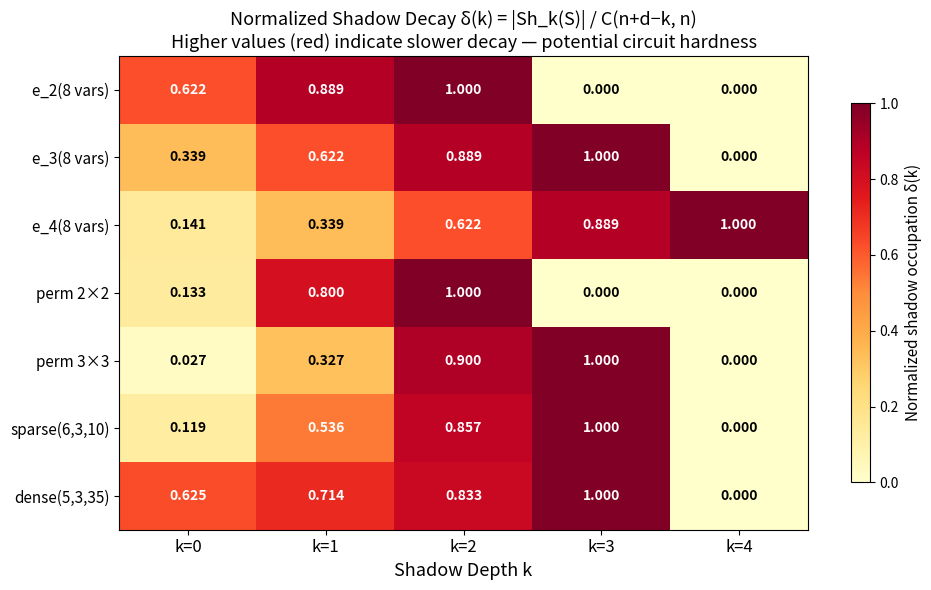

Reproduce this figure in Python.
#!/usr/bin/env python3
"""
Visualization: Shadow Profile Heatmap Across Families

This script creates a heatmap showing how shadow profiles vary across
different polynomial families and shadow depths, making visible the
qualitative differences in shadow decay behavior that distinguish
circuit-computable from hard polynomials.
"""

import itertools
from math import comb
import matplotlib
matplotlib.use('Agg')
import matplotlib.pyplot as plt
import numpy as np


def kth_shadow(S, k, n):
    shadow = set()
    for alpha in S:
        _add(alpha, k, n, 0, [], shadow)
    return shadow

def _add(alpha, rem, n, idx, diff, result):
    if idx == n:
        if rem == 0:
            result.add(tuple(alpha[i] - diff[i] for i in range(n)))
        return
    for d in range(min(rem, alpha[idx]) + 1):
        diff.append(d)
        _add(alpha, rem - d, n, idx + 1, diff, result)
        diff.pop()

def elem_symm_support(n, r):
    return {tuple(1 if i in s else 0 for i in range(n))
            for s in itertools.combinations(range(n), r)}

def permanent_support(m):
    n = m * m
    support = set()
    for perm in itertools.permutations(range(m)):
        vec = [0] * n
        for i in range(m):
            vec[i * m + perm[i]] = 1
        support.add(tuple(vec))
    return support

def random_support(n, d, count, seed=42):
    import random
    rng = random.Random(seed)
    support = set()
    for _ in range(count * 100):
        if len(support) >= count:
            break
        vec = [0] * n
        for _ in range(d):
            vec[rng.randint(0, n - 1)] += 1
        support.add(tuple(vec))
    return support


# Build family data
families = []
max_k = 4

# Elementary symmetric
for r in [2, 3, 4]:
    n = 8
    if r <= n:
        S = elem_symm_support(n, r)
        d = r
        profile = []
        for k in range(max_k + 1):
            if k <= d:
                sh = len(kth_shadow(S, k, n))
                bound = comb(n + d - k, n)
                profile.append(sh / bound if bound > 0 else 0)
            else:
                profile.append(0)
        families.append((f'e_{r}(8 vars)', profile))

# Permanents
for m in [2, 3]:
    n = m * m
    d = m
    S = permanent_support(m)
    profile = []
    for k in range(max_k + 1):
        if k <= d:
            sh = len(kth_shadow(S, k, n))
            bound = comb(n + d - k, n)
            profile.append(sh / bound if bound > 0 else 0)
        else:
            profile.append(0)
    families.append((f'perm {m}×{m}', profile))

# Random
for label, (n, d, count) in [('sparse(6,3,10)', (6, 3, 10)),
                               ('dense(5,3,35)', (5, 3, 35))]:
    S = random_support(n, d, count)
    profile = []
    for k in range(max_k + 1):
        if k <= d:
            sh = len(kth_shadow(S, k, n))
            bound = comb(n + d - k, n)
            profile.append(sh / bound if bound > 0 else 0)
        else:
            profile.append(0)
    families.append((label, profile))

# Create heatmap
names = [f[0] for f in families]
data = np.array([f[1] for f in families])

fig, ax = plt.subplots(figsize=(10, 6))
im = ax.imshow(data, aspect='auto', cmap='YlOrRd', vmin=0, vmax=1)

ax.set_xticks(range(max_k + 1))
ax.set_xticklabels([f'k={k}' for k in range(max_k + 1)], fontsize=12)
ax.set_yticks(range(len(names)))
ax.set_yticklabels(names, fontsize=11)

# Add text annotations
for i in range(len(names)):
    for j in range(max_k + 1):
        val = data[i, j]
        color = 'white' if val > 0.5 else 'black'
        ax.text(j, i, f'{val:.3f}', ha='center', va='center',
                fontsize=10, color=color, fontweight='bold')

ax.set_xlabel('Shadow Depth k', fontsize=13)
ax.set_title('Normalized Shadow Decay δ(k) = |Sh_k(S)| / C(n+d−k, n)\n'
             'Higher values (red) indicate slower decay — potential circuit hardness',
             fontsize=13)

cbar = plt.colorbar(im, ax=ax, shrink=0.8)
cbar.set_label('Normalized shadow occupation δ(k)', fontsize=11)

plt.tight_layout()
plt.savefig('shadow_heatmap.png', dpi=150, bbox_inches='tight')
print("Saved shadow_heatmap.png")
